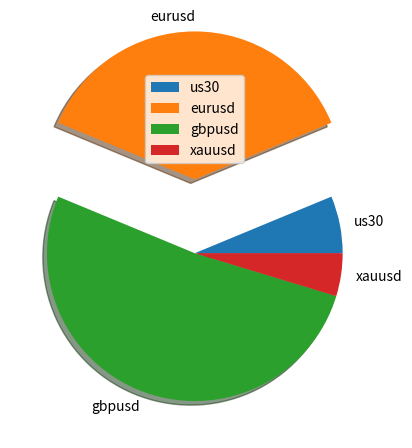

This chart was generated by the following Python code:
import pandas as pd
import numpy as np
import matplotlib.pyplot as plt
import random as rd



#random 
n = np.array([12,72,99,9])
plt.pie(n,labels=['us30','eurusd','gbpusd','xauusd'],startangle=0,explode=(0,0.5,0,0),shadow=True)
plt.legend()
plt.show()
